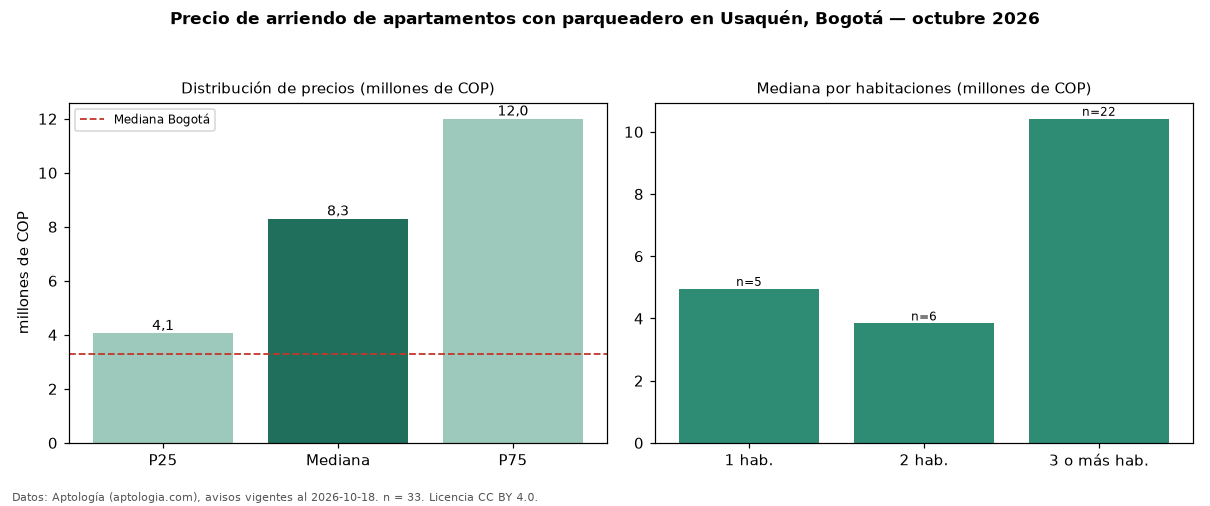

Source data for this figure (header and first rows):
seccion, metrica, valor, moneda, n
filtro, parq1, con parqueadero, , 33
precio, p25, 4060000, COP, 33
precio, mediana, 8300000, COP, 33
precio, p75, 12000000, COP, 33
precio, minimo, 1800000, COP, 33
precio, maximo, 20000000, COP, 33
m2, mediana_precio_m2, 49180, COP, 31
m2, area_mediana_m2, 160.0, m2, 31
admin, mediana_admin_mes, 1336400, COP, 21
banos, mediana_banos, 3.0, , 
parqueadero, pct_con_parqueadero, 100.0, %, 33
estrato, estrato_mas_frecuente, 6, , 33
habitaciones, 1, 4950000, COP, 5
habitaciones, 2, 3840000, COP, 6
habitaciones, 3+, 10420000, COP, 22
ciudad, mediana_ciudad_referencia, 3300000, COP, 
ciudad, mediana_m2_ciudad, 48246, COP, 
fuente, fecha_datos, 2026-10-18, , 
fuente, atribucion, https://www.aptologia.com/arriendo/bogot…, , 
fuente, licencia, CC BY 4.0, , 
